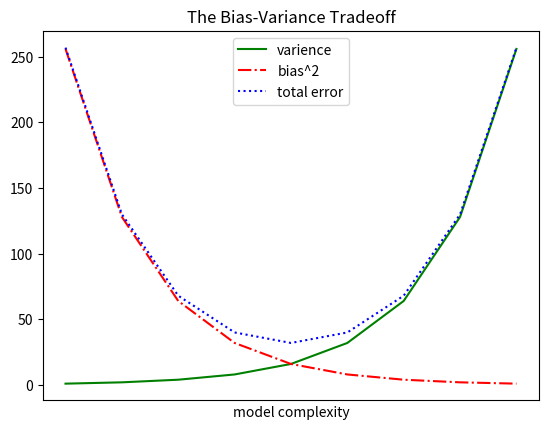

This figure's Python source:
from matplotlib import pyplot as plt


variance = [1, 2, 4, 8, 16, 32, 64, 128, 256]
bias_squared = [256, 128, 64, 32, 16, 8, 4, 2, 1]
total_error = [x + y for x, y in zip(variance, bias_squared)]
xs = [i for i, _ in enumerate(variance)]

# We can make multiple calls to plt.plot
# to show multiple series on the same chart
plt.plot(xs, variance, 'g-', label='varience')
plt.plot(xs, bias_squared, 'r-.', label='bias^2')
plt.plot(xs, total_error, 'b:', label='total error')

# Because we've assigned labels to each series
# we can get a legend for free (loc=9 means "top center")
plt.legend(loc=9)
plt.xlabel('model complexity')
plt.xticks([])
plt.title("The Bias-Variance Tradeoff")
plt.show()
